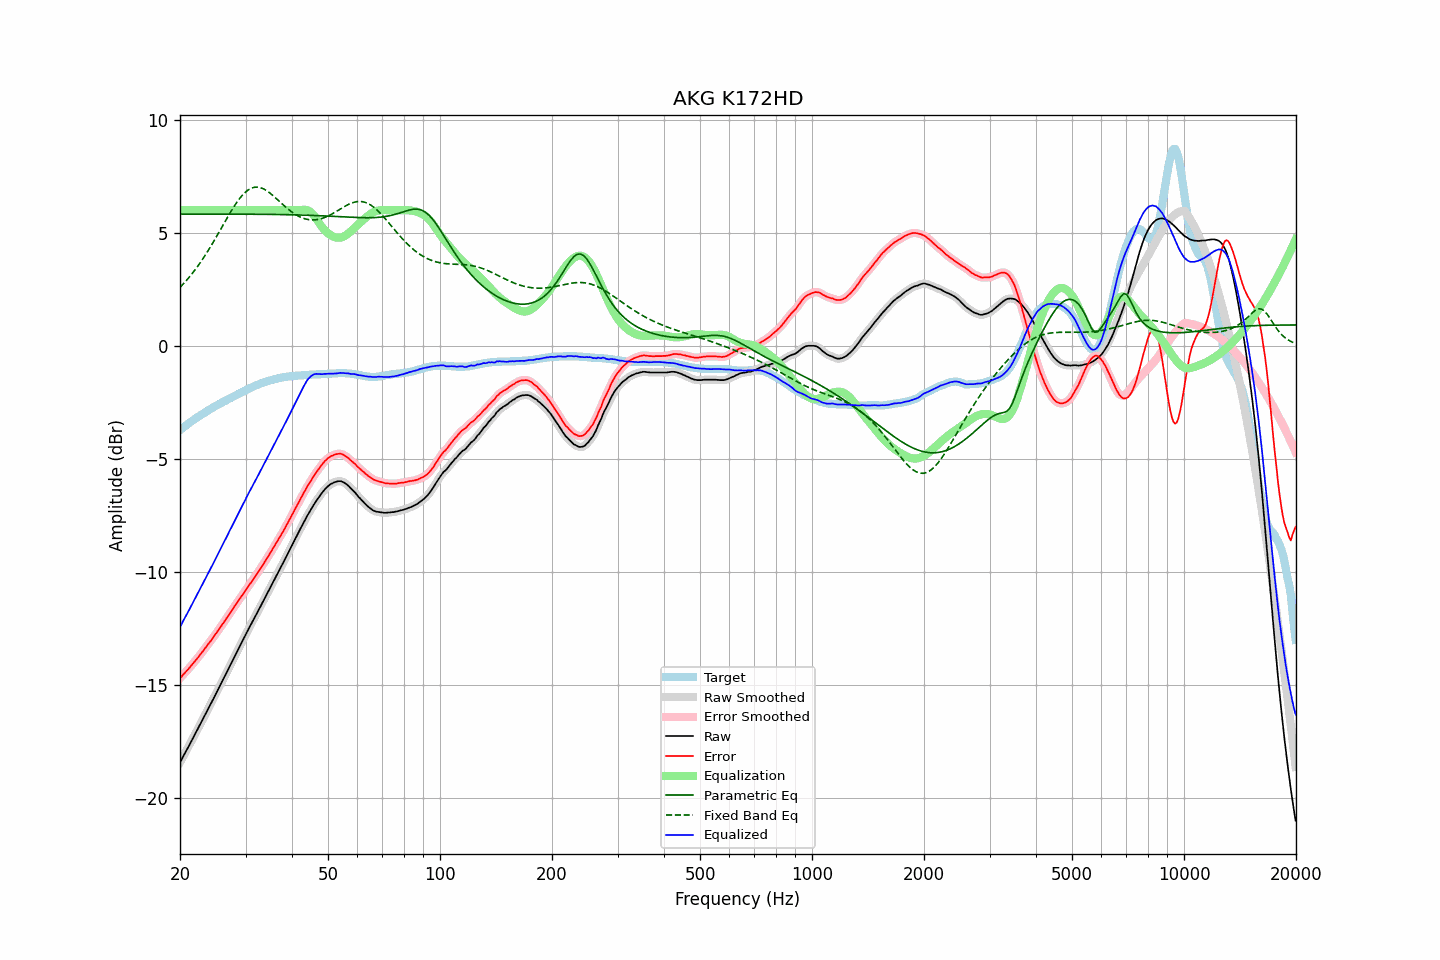

Source data for this figure (header and first rows):
frequency, raw, error, smoothed, error_smoothed, equalization, parametric_eq, fixed_band_eq, equalized_raw, equalized_smoothed, target
20.00, -18.44, -14.71, -18.44, -14.71, 6.00, 5.82, 2.58, -12.44, -12.44, -3.73
20.20, -18.31, -14.64, -18.31, -14.63, 6.00, 5.82, 2.66, -12.31, -12.31, -3.67
20.40, -18.17, -14.55, -18.17, -14.55, 6.00, 5.82, 2.73, -12.17, -12.17, -3.62
20.61, -18.04, -14.48, -18.04, -14.48, 6.00, 5.82, 2.81, -12.04, -12.04, -3.56
20.81, -17.91, -14.40, -17.91, -14.40, 6.00, 5.82, 2.89, -11.91, -11.91, -3.51
21.02, -17.78, -14.33, -17.78, -14.32, 6.00, 5.82, 2.97, -11.78, -11.78, -3.45
21.23, -17.64, -14.24, -17.64, -14.24, 6.00, 5.82, 3.06, -11.64, -11.64, -3.40
21.44, -17.51, -14.16, -17.51, -14.16, 6.00, 5.82, 3.15, -11.51, -11.51, -3.35
21.66, -17.37, -14.07, -17.37, -14.07, 6.00, 5.82, 3.23, -11.37, -11.37, -3.30
21.87, -17.24, -13.98, -17.24, -13.98, 6.00, 5.82, 3.33, -11.24, -11.24, -3.25
22.09, -17.10, -13.90, -17.10, -13.90, 6.00, 5.82, 3.42, -11.10, -11.10, -3.20
22.31, -16.97, -13.81, -16.97, -13.81, 6.00, 5.82, 3.52, -10.97, -10.97, -3.15
22.54, -16.83, -13.72, -16.83, -13.72, 6.00, 5.82, 3.62, -10.83, -10.83, -3.11
22.76, -16.69, -13.63, -16.69, -13.63, 6.00, 5.82, 3.72, -10.69, -10.69, -3.06
22.99, -16.56, -13.54, -16.56, -13.54, 6.00, 5.82, 3.82, -10.56, -10.56, -3.02
23.22, -16.42, -13.45, -16.42, -13.44, 6.00, 5.82, 3.93, -10.42, -10.42, -2.97
23.45, -16.28, -13.35, -16.28, -13.35, 6.00, 5.82, 4.04, -10.28, -10.28, -2.93
23.69, -16.14, -13.26, -16.14, -13.26, 6.00, 5.82, 4.15, -10.14, -10.14, -2.88
23.92, -16.00, -13.16, -16.00, -13.16, 6.00, 5.82, 4.27, -10.00, -10.00, -2.84
24.16, -15.87, -13.08, -15.87, -13.07, 6.00, 5.82, 4.38, -9.87, -9.87, -2.79
24.40, -15.73, -12.97, -15.73, -12.97, 6.00, 5.82, 4.50, -9.73, -9.73, -2.75
24.65, -15.59, -12.88, -15.59, -12.88, 6.00, 5.82, 4.62, -9.59, -9.59, -2.71
24.89, -15.45, -12.77, -15.45, -12.78, 6.00, 5.82, 4.74, -9.45, -9.45, -2.67
25.14, -15.31, -12.68, -15.31, -12.67, 6.00, 5.82, 4.87, -9.31, -9.31, -2.63
25.39, -15.17, -12.57, -15.17, -12.57, 6.00, 5.82, 4.99, -9.17, -9.17, -2.59
25.65, -15.02, -12.47, -15.02, -12.47, 6.00, 5.82, 5.12, -9.02, -9.02, -2.55
25.91, -14.88, -12.37, -14.88, -12.37, 6.00, 5.82, 5.24, -8.88, -8.88, -2.51
26.16, -14.74, -12.26, -14.74, -12.26, 6.00, 5.82, 5.37, -8.74, -8.74, -2.47
26.43, -14.60, -12.16, -14.60, -12.16, 6.00, 5.82, 5.49, -8.60, -8.60, -2.44
26.69, -14.46, -12.06, -14.46, -12.05, 6.00, 5.82, 5.62, -8.46, -8.46, -2.40
26.96, -14.31, -11.95, -14.32, -11.95, 6.00, 5.82, 5.74, -8.31, -8.32, -2.36
27.23, -14.17, -11.84, -14.17, -11.84, 6.00, 5.82, 5.86, -8.17, -8.17, -2.33
27.50, -14.03, -11.74, -14.03, -11.74, 6.00, 5.82, 5.98, -8.03, -8.03, -2.29
27.77, -13.89, -11.63, -13.89, -11.63, 6.00, 5.82, 6.09, -7.89, -7.89, -2.25
28.05, -13.74, -11.52, -13.74, -11.52, 6.00, 5.82, 6.21, -7.74, -7.74, -2.22
28.33, -13.60, -11.42, -13.60, -11.42, 6.00, 5.82, 6.31, -7.60, -7.60, -2.18
28.62, -13.46, -11.32, -13.46, -11.31, 6.00, 5.82, 6.41, -7.46, -7.46, -2.14
28.90, -13.32, -11.22, -13.32, -11.21, 6.00, 5.82, 6.51, -7.32, -7.32, -2.10
29.19, -13.18, -11.11, -13.18, -11.11, 6.00, 5.82, 6.60, -7.18, -7.18, -2.07
29.48, -13.04, -11.01, -13.04, -11.01, 6.00, 5.82, 6.68, -7.04, -7.04, -2.03
29.78, -12.90, -10.91, -12.90, -10.90, 6.00, 5.82, 6.75, -6.90, -6.90, -1.99
30.08, -12.76, -10.80, -12.76, -10.80, 6.00, 5.82, 6.82, -6.76, -6.76, -1.96
30.38, -12.62, -10.70, -12.62, -10.70, 6.00, 5.82, 6.88, -6.62, -6.62, -1.92
30.68, -12.48, -10.59, -12.48, -10.59, 6.00, 5.82, 6.92, -6.48, -6.48, -1.89
30.99, -12.35, -10.50, -12.35, -10.49, 6.00, 5.82, 6.96, -6.35, -6.35, -1.85
31.30, -12.21, -10.39, -12.21, -10.39, 6.00, 5.82, 6.99, -6.21, -6.21, -1.82
31.61, -12.08, -10.29, -12.08, -10.29, 6.00, 5.82, 7.01, -6.08, -6.08, -1.79
31.93, -11.95, -10.19, -11.95, -10.19, 6.00, 5.82, 7.02, -5.95, -5.95, -1.76
32.24, -11.82, -10.08, -11.82, -10.08, 6.00, 5.82, 7.02, -5.82, -5.82, -1.73
32.57, -11.68, -9.98, -11.68, -9.98, 6.00, 5.82, 7.01, -5.68, -5.68, -1.70
32.89, -11.54, -9.87, -11.54, -9.87, 6.00, 5.82, 7.00, -5.54, -5.54, -1.67
33.22, -11.41, -9.76, -11.41, -9.76, 6.00, 5.82, 6.97, -5.41, -5.41, -1.65
33.55, -11.27, -9.65, -11.27, -9.64, 6.00, 5.82, 6.94, -5.27, -5.27, -1.62
33.89, -11.13, -9.53, -11.13, -9.53, 6.00, 5.82, 6.90, -5.13, -5.13, -1.60
34.23, -11.00, -9.42, -11.00, -9.42, 6.00, 5.82, 6.86, -5.00, -5.00, -1.58
34.57, -10.86, -9.31, -10.86, -9.30, 6.00, 5.81, 6.81, -4.86, -4.86, -1.55
34.92, -10.72, -9.19, -10.73, -9.19, 6.00, 5.81, 6.76, -4.72, -4.73, -1.53
35.27, -10.59, -9.08, -10.59, -9.07, 6.00, 5.81, 6.70, -4.59, -4.59, -1.51
35.62, -10.45, -8.96, -10.45, -8.96, 6.00, 5.81, 6.64, -4.45, -4.45, -1.49
35.97, -10.31, -8.84, -10.31, -8.84, 6.00, 5.81, 6.57, -4.31, -4.31, -1.47
... 635 more rows
